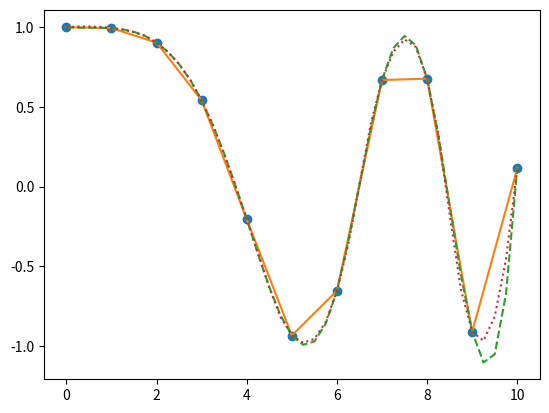

This chart was generated by the following Python code:
from scipy.interpolate import interp1d
import numpy as np
import matplotlib.pyplot as plt

x = np.linspace(0, 10, num=11, endpoint=True)
y = np.cos(-x**2 / 9.0)
f = interp1d(x, y)
f2 = interp1d(x, y, kind="cubic")
f3 = interp1d(x, y, kind="quadratic")

xnew = np.linspace(0, 10, num=41, endpoint=True)

plt.plot(x, y, 'o', xnew, f(xnew), '-', xnew, f2(xnew), '--', xnew, f3(xnew), ':')
plt.show()